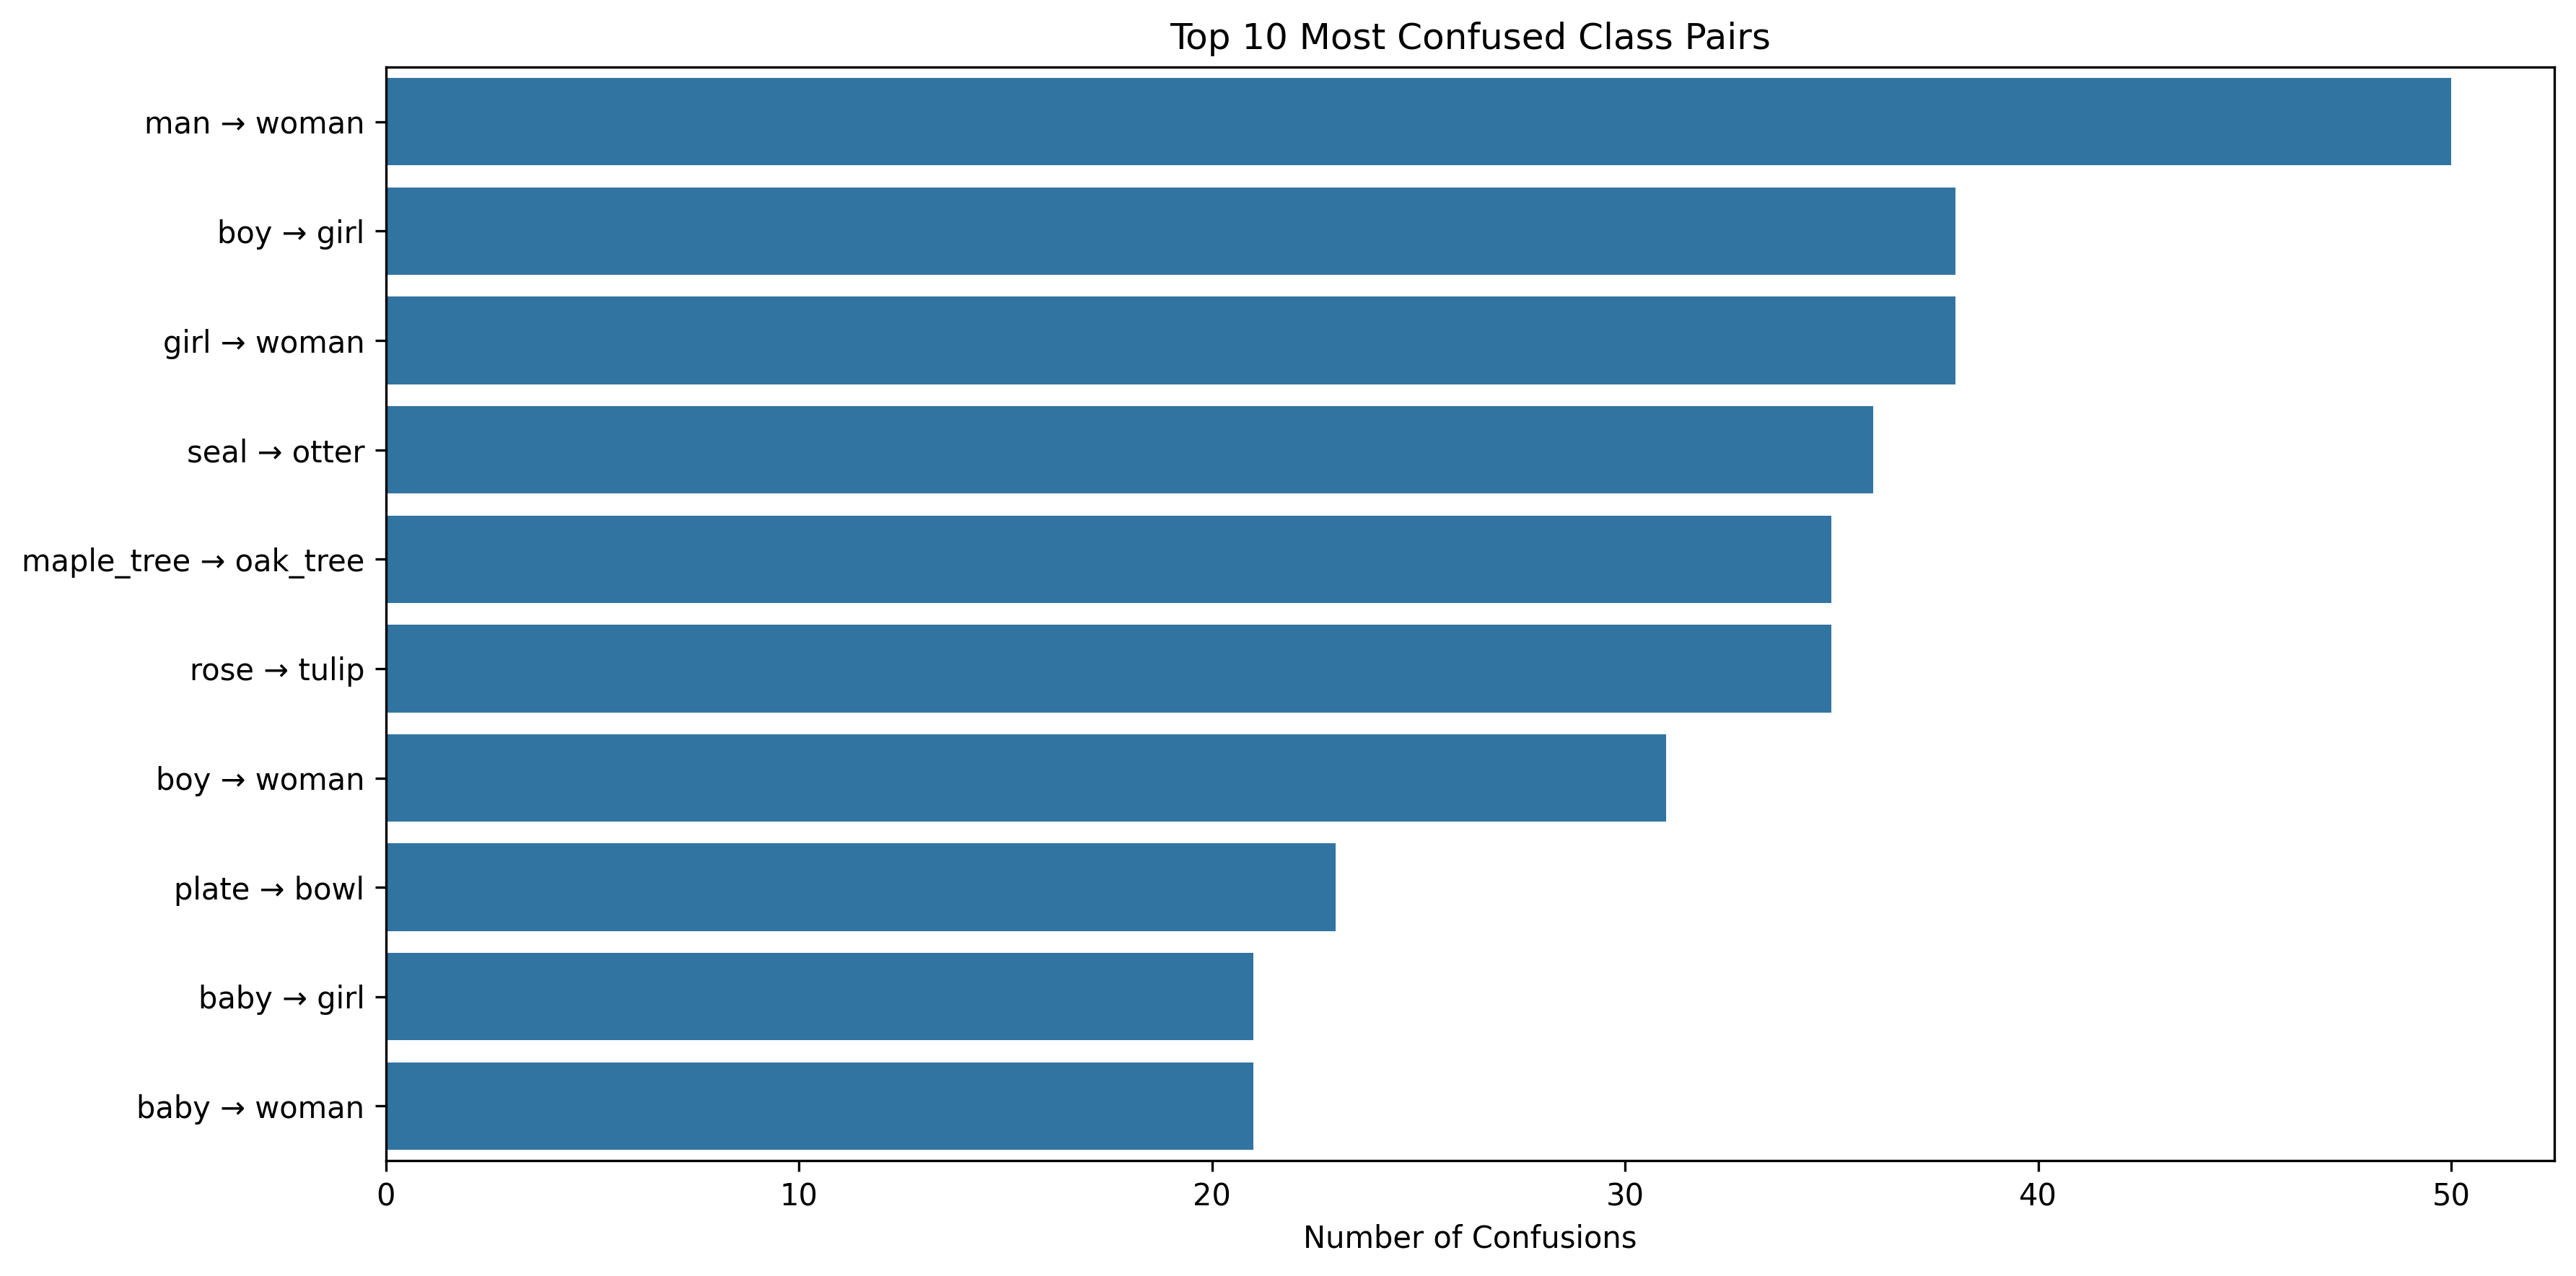

Values plotted in this chart, from the file beside it:
True Class, Predicted Class, Count
man, woman, 50
boy, girl, 38
girl, woman, 38
seal, otter, 36
maple_tree, oak_tree, 35
rose, tulip, 35
boy, woman, 31
plate, bowl, 23
baby, girl, 21
baby, woman, 21
